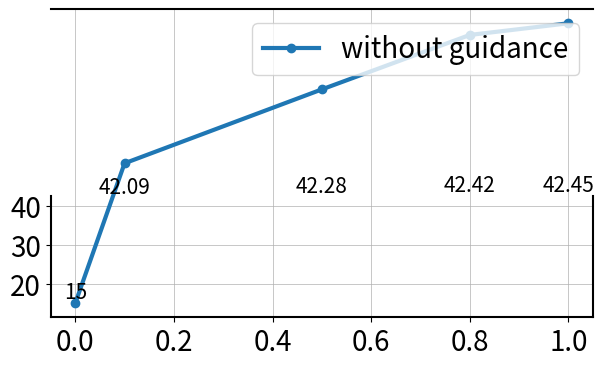
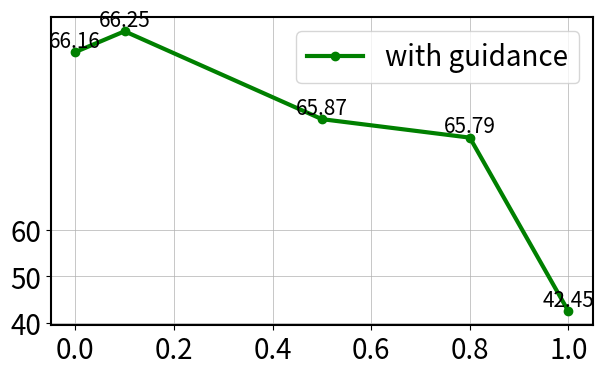

Python code for these plots, in order:
import matplotlib.pyplot as plt
import numpy as np
import math

figs = ["fig1", "fig2"]

if "fig1" in figs:
    # 生成一些示例数据
    x = [0, 0.1, 0.5, 0.8, 1]
    y1 = [15, 42.09, 42.28, 42.42, 42.45]
    # y2 = [66.16, 66.25, 65.87, 65.79, 42.45]

    # 创建一个图形对象和一个坐标轴对象
    fig, ax = plt.subplots(figsize=(7, 4))

    for spine in plt.gca().spines.values():
        spine.set_edgecolor('black')  # 设置边框颜色
        spine.set_linewidth(1.5)

    # 绘制普通折线图
    size =20
    plt.rc("font", size=size)
    plt.xticks(size=size)
    plt.yticks(size=size)
    ax.plot(x, y1, label='without guidance', marker="o", linewidth=3)

    for a, b in zip(x, y1):
        plt.text(a, b, b, fontsize=size-5, va='bottom', ha='center')

    # ax.plot(x, y2, label='with guidance')

    base1 = 42
    base2 = 43
    line1 = 0.1
    line2 = 10
    _base1 = base1 * line1
    _base2 = (base2 - base1) * line2 + _base1

    def forward(x):
        outx = np.zeros_like(x)
        # x = x - base
        # mask = x>=0
        # outx[mask] = (x[mask] + bias) ** (1/ratio) + base - bias ** (1/ratio)
        # outx[~mask] = -(-x[~mask] + bias) ** (1/ratio) + base + bias ** (1/ratio)
        # print("111")
        mask1 = x < base1
        mask2 = (x >= base1) & (x < base2)
        mask3 = x >= base2

        outx[mask1] = line1 * x[mask1]
        outx[mask2] = line2 * (x[mask2] - base1) + _base1
        outx[mask3] = line1 * (x[mask3] - base2) + _base2



        return outx


    def inverse(x):
        outx = np.zeros_like(x)
        # x = x - base
        # mask = x >= 0
        # outx[mask] = (x[mask] + bias ** (1/ratio)) ** ratio + base - bias
        # outx[~mask] = -(x[~mask] - bias ** (1/ratio)) ** ratio + base + bias
        mask1 = x < _base1
        mask2 = (x >= _base1) & (x < _base2)
        mask3 = x >= _base2

        outx[mask1] = x[mask1] / line1
        outx[mask2] = (x[mask2] - _base1) / line2 + base1
        outx[mask3] = (x[mask3] - _base2) / line2 + base2



        return outx


    # 使用对数轴
    # custom_y_ticks = [10, 40, 41, 42, 43, 65, 66, 67]
    # ax.set_yticks(custom_y_ticks)

    ax.set_yscale('function', functions=(forward, inverse))

    # 添加网格和标签
    ax.grid(True, which='both', linestyle='-', linewidth=0.5)
    ax.legend()
    # ax.set_xlabel('drop probability')
    # ax.set_ylabel('mAP(%)')
    # ax.set_title('Line Plot with Logarithmic Scale')

    # 显示图形
    # plt.show()
    plt.savefig("drop_ratio_fig1.png")


if "fig2" in figs:
    # 生成一些示例数据
    x = [0, 0.1, 0.5, 0.8, 1]
    # y1 = [15, 42.09, 42.28, 42.42, 42.45]
    y2 = [66.16, 66.25, 65.87, 65.79, 42.45]

    # 创建一个图形对象和一个坐标轴对象
    fig, ax = plt.subplots(figsize=(7, 4))

    for spine in plt.gca().spines.values():
        spine.set_edgecolor('black')  # 设置边框颜色
        spine.set_linewidth(1.5)

    # 绘制普通折线图
    size = 20
    plt.rc("font", size=size)
    plt.xticks(size=size)
    plt.yticks(size=size)
    plt.legend(loc='lower left')
    ax.plot(x, y2, label='with guidance', marker="o", linewidth=3, color="green")
    # ax.plot(x, y2, label='with guidance')

    for a, b in zip(x, y2):
        plt.text(a, b, b, fontsize=size-5, va='bottom', ha='center')

    base1 = 65.5
    base2 = 66.5
    line1 = 0.1
    line2 = 5
    _base1 = base1 * line1
    _base2 = (base2 - base1) * line2 + _base1


    def forward(x):
        outx = np.zeros_like(x)
        # x = x - base
        # mask = x>=0
        # outx[mask] = (x[mask] + bias) ** (1/ratio) + base - bias ** (1/ratio)
        # outx[~mask] = -(-x[~mask] + bias) ** (1/ratio) + base + bias ** (1/ratio)
        # print("111")
        mask1 = x < base1
        mask2 = (x >= base1) & (x < base2)
        mask3 = x >= base2

        outx[mask1] = line1 * x[mask1]
        outx[mask2] = line2 * (x[mask2] - base1) + _base1
        outx[mask3] = line1 * (x[mask3] - base2) + _base2

        return outx


    def inverse(x):
        outx = np.zeros_like(x)
        # x = x - base
        # mask = x >= 0
        # outx[mask] = (x[mask] + bias ** (1/ratio)) ** ratio + base - bias
        # outx[~mask] = -(x[~mask] - bias ** (1/ratio)) ** ratio + base + bias
        mask1 = x < _base1
        mask2 = (x >= _base1) & (x < _base2)
        mask3 = x >= _base2

        outx[mask1] = x[mask1] / line1
        outx[mask2] = (x[mask2] - _base1) / line2 + base1
        outx[mask3] = (x[mask3] - _base2) / line2 + base2

        return outx


    # 使用对数轴
    # custom_y_ticks = [10, 40, 41, 42, 43, 65, 66, 67]
    # ax.set_yticks(custom_y_ticks)

    ax.set_yscale('function', functions=(forward, inverse))

    # 添加网格和标签
    ax.grid(True, which='both', linestyle='-', linewidth=0.5)
    ax.legend()
    # ax.set_xlabel('drop probability')
    # ax.set_ylabel('mAP(%)')
    # ax.set_title('Line Plot with Logarithmic Scale')

    # 显示图形
    # plt.show()
    plt.savefig("drop_ratio_fig2.png")
